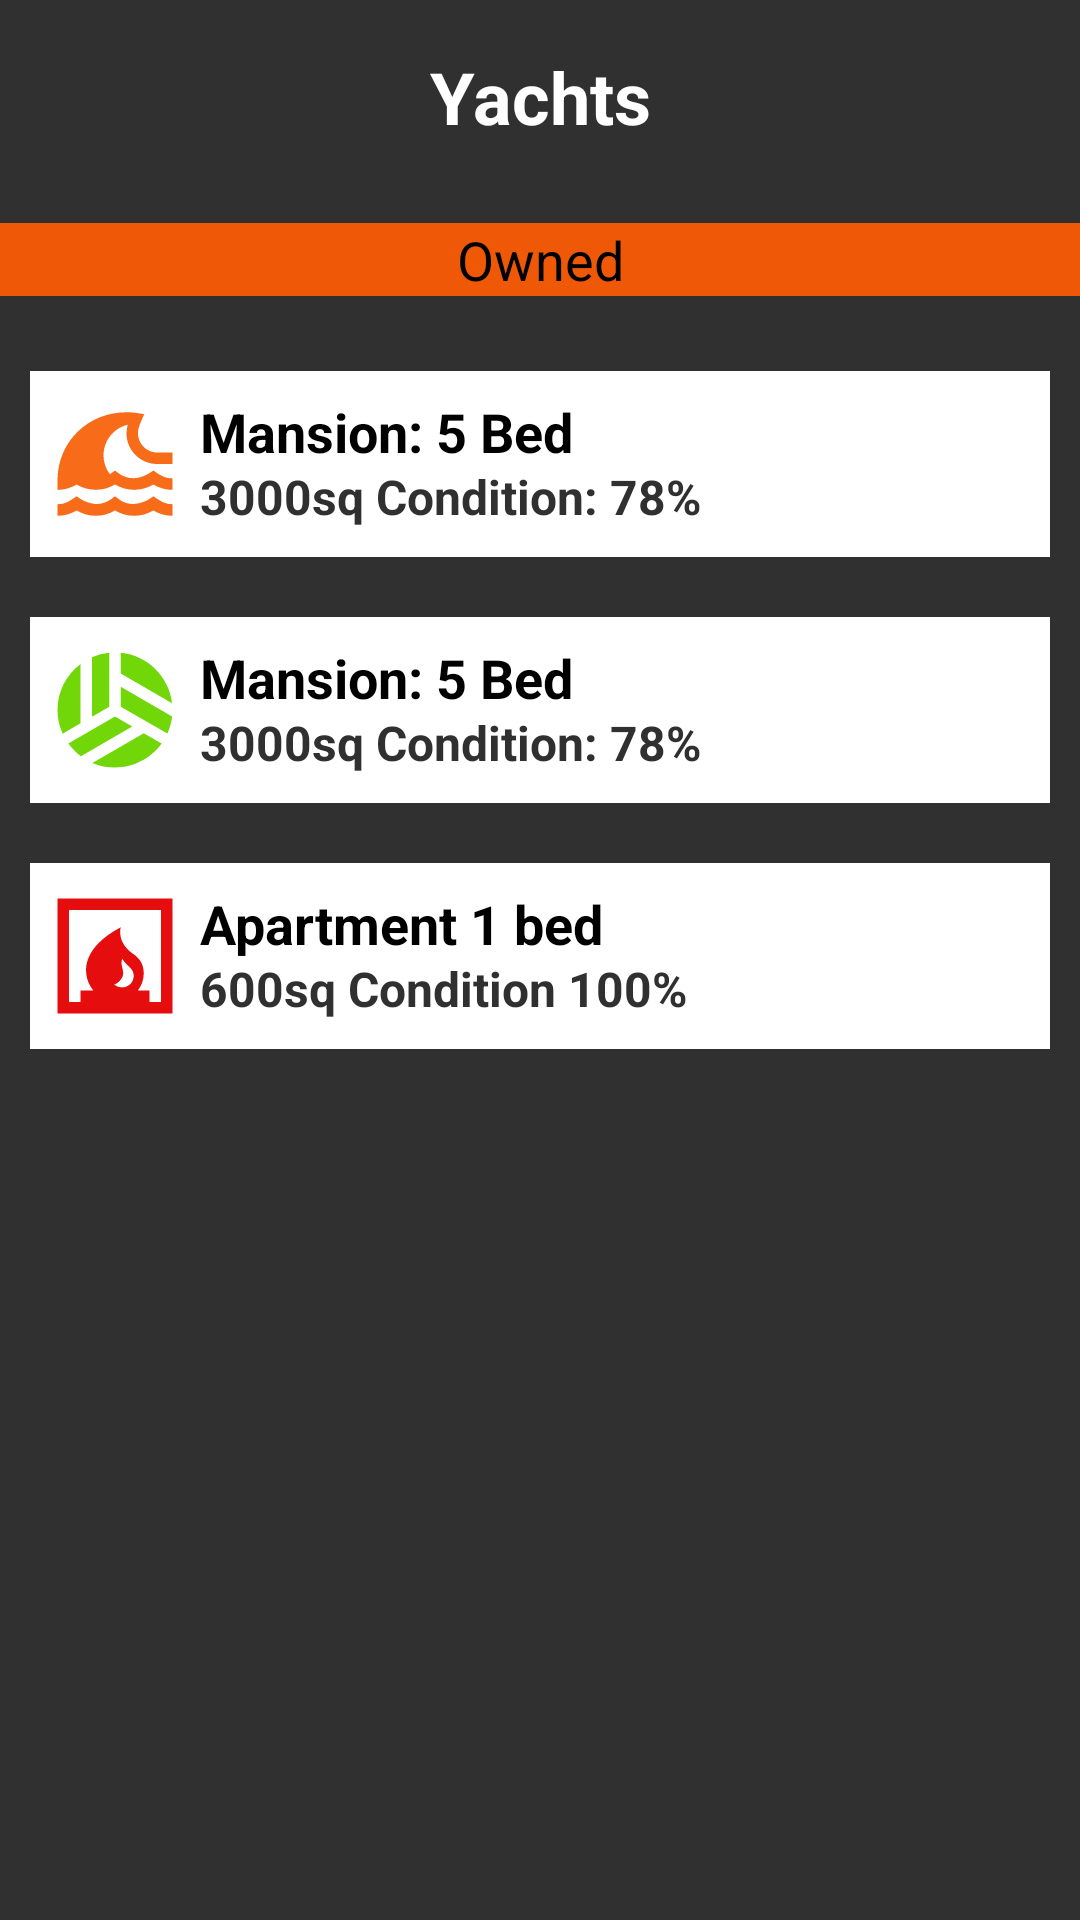

Write the Android layout XML for this screen, with the resource values it uses.
<!-- AndroidManifest.xml: application theme Theme.Fab_Bottom_app_bar -->
<!-- res/layout/activity_boat.xml -->
<?xml version="1.0" encoding="utf-8"?>
<LinearLayout xmlns:android="http://schemas.android.com/apk/res/android"
    android:layout_width="match_parent"
    android:layout_height="match_parent"
    android:background="@color/greyBackground"
    android:orientation="vertical">

    

    <TextView
        android:id="@+id/titleOccupation"
        android:layout_width="match_parent"
        android:layout_height="wrap_content"
        android:gravity="center"
        android:padding="16dp"
        android:text="Yachts"
        android:textColor="@color/white"
        android:textSize="24sp"
        android:textStyle="bold" />

    

    

    <TextView
        android:id="@+id/textView3"
        android:layout_width="match_parent"
        android:layout_height="wrap_content"
        android:layout_marginTop="10dp"
        android:background="@color/insidePagesText"
        android:gravity="center"
        android:text="Owned"
        android:textColor="@color/black"
        android:textSize="18sp" />

    <ScrollView
        android:layout_width="match_parent"
        android:layout_height="match_parent">

        <LinearLayout
            android:layout_width="match_parent"
            android:layout_height="wrap_content"
            android:layout_marginTop="15dp"
            android:orientation="vertical">

            

            
            <LinearLayout
                android:layout_width="match_parent"
                android:layout_height="wrap_content"
                android:layout_margin="10dp"
                android:background="#FFFFFF"
                android:clickable="true"
                android:focusable="true"
                android:orientation="horizontal"
                android:paddingTop="8dp"
                android:paddingBottom="8dp">

                <ImageView
                    android:layout_width="0dp"
                    android:layout_height="match_parent"
                    android:layout_gravity="center_horizontal"
                    android:layout_weight="1"
                    android:src="@drawable/placeholder" />

                <LinearLayout
                    android:layout_width="0dp"
                    android:layout_height="match_parent"
                    android:layout_weight="5"
                    android:orientation="vertical">

                    <TextView
                        android:id="@+id/textView2"
                        android:layout_width="match_parent"
                        android:layout_height="0dp"
                        android:layout_gravity="center_horizontal|center_vertical"
                        android:layout_weight="1"
                        android:text="Mansion: 5 Bed"
                        android:textColor="@color/black"
                        android:textSize="18sp"
                        android:textStyle="bold" />

                    <TextView
                        android:layout_width="match_parent"
                        android:layout_height="0dp"
                        android:layout_gravity="center_horizontal|center_vertical"
                        android:layout_weight="1"
                        android:text="3000sq Condition: 78%"
                        android:textColor="#303030"
                        android:textSize="16sp"
                        android:textStyle="bold" />

                </LinearLayout>

            </LinearLayout>

            <LinearLayout
                android:id="@+id/partTime1"
                android:layout_width="match_parent"
                android:layout_height="match_parent"
                android:layout_margin="10dp"
                android:background="#FFFFFF"
                android:clickable="true"
                android:focusable="true"
                android:orientation="horizontal"
                android:paddingTop="8dp"
                android:paddingBottom="8dp">

                <ImageView
                    android:layout_width="0dp"
                    android:layout_height="match_parent"
                    android:layout_gravity="center_horizontal"
                    android:layout_weight="1"
                    android:src="@drawable/placeholder2" />

                <LinearLayout
                    android:layout_width="0dp"
                    android:layout_height="match_parent"
                    android:layout_weight="5"
                    android:orientation="vertical">

                    <TextView
                        android:id="@+id/textView2"
                        android:layout_width="match_parent"
                        android:layout_height="0dp"
                        android:layout_gravity="center_horizontal|center_vertical"
                        android:layout_weight="1"
                        android:text="Mansion: 5 Bed"
                        android:textColor="@color/black"
                        android:textSize="18sp"
                        android:textStyle="bold" />

                    <TextView
                        android:layout_width="match_parent"
                        android:layout_height="0dp"
                        android:layout_gravity="center_horizontal|center_vertical"
                        android:layout_weight="1"
                        android:text="3000sq Condition: 78%"
                        android:textColor="#303030"
                        android:textSize="16sp"
                        android:textStyle="bold" />

                </LinearLayout>

            </LinearLayout>

            <LinearLayout
                android:id="@+id/partTime2"
                android:layout_width="match_parent"
                android:layout_height="match_parent"
                android:layout_margin="10dp"
                android:background="#FFFFFF"
                android:clickable="true"
                android:focusable="true"
                android:orientation="horizontal"
                android:paddingTop="8dp"
                android:paddingBottom="8dp">

                <ImageView
                    android:layout_width="0dp"
                    android:layout_height="match_parent"
                    android:layout_gravity="center_horizontal"
                    android:layout_weight="1"
                    android:src="@drawable/placeholder3" />

                <LinearLayout
                    android:layout_width="0dp"
                    android:layout_height="match_parent"
                    android:layout_weight="5"
                    android:orientation="vertical">

                    <TextView
                        android:layout_width="match_parent"
                        android:layout_height="0dp"
                        android:layout_gravity="center_horizontal|center_vertical"
                        android:layout_weight="1"
                        android:text="Apartment 1 bed"
                        android:textColor="@color/black"
                        android:textSize="18sp"
                        android:textStyle="bold" />

                    <TextView
                        android:layout_width="match_parent"
                        android:layout_height="0dp"
                        android:layout_gravity="center_horizontal|center_vertical"
                        android:layout_weight="1"
                        android:text="600sq Condition 100%"
                        android:textColor="#303030"
                        android:textSize="16sp"
                        android:textStyle="bold" />

                </LinearLayout>
            </LinearLayout>
        </LinearLayout>
    </ScrollView>

</LinearLayout>
<!-- resources referenced by this layout -->
<resources>
  <color name="black">#FF000000</color>
  <color name="greyBackground">#303030</color>
  <color name="insidePagesText">#EF5806</color>
  <color name="white">#FFFFFFFF</color>
  <!-- drawable placeholder (drawable) -->
  <vector android:height="24dp" android:tint="#F86B18"
      android:viewportHeight="24" android:viewportWidth="24"
      android:width="24dp" xmlns:android="http://schemas.android.com/apk/res/android">
      <path android:fillColor="@android:color/white" android:pathData="M18.67,17.63c-3.8,2.8 -6.12,0.4 -6.67,0c-0.66,0.49 -2.92,2.76 -6.67,0C3.43,19.03 2.65,19 2,19v2c1.16,0 2.3,-0.32 3.33,-0.93c2.06,1.22 4.61,1.22 6.67,0c2.06,1.22 4.61,1.22 6.67,0C19.7,20.68 20.84,21 22,21v-2C21.34,19 20.5,18.98 18.67,17.63z"/>
      <path android:fillColor="@android:color/white" android:pathData="M19.33,12H22v-2h-2.67C17.5,10 16,8.5 16,6.67c0,-1.02 0.38,-1.74 1.09,-3.34C15.72,3.12 15.09,3 14,3C7.36,3 2.15,8.03 2.01,14.5c0,0 -0.01,2 -0.01,2c1.16,0 2.3,-0.32 3.33,-0.93c2.06,1.22 4.61,1.22 6.67,0c2.06,1.22 4.61,1.22 6.67,0c1.03,0.61 2.17,0.93 3.33,0.93v-2c-0.66,0 -1.5,-0.02 -3.33,-1.37c-3.8,2.8 -6.12,0.4 -6.67,0c-0.9,0.67 -0.54,0.41 -0.91,0.63C10.39,12.82 10,11.7 10,10.5c0,-2.58 1.77,-4.74 4.21,-5.33C14.08,5.68 14,6.19 14,6.67C14,9.61 16.39,12 19.33,12z"/>
  </vector>
  <!-- drawable placeholder2 (drawable) -->
  <vector android:height="24dp" android:tint="#71D708"
      android:viewportHeight="24" android:viewportWidth="24"
      android:width="24dp" xmlns:android="http://schemas.android.com/apk/res/android">
      <path android:fillColor="@android:color/white" android:pathData="M6,4.01C3.58,5.84 2,8.73 2,12c0,1.46 0.32,2.85 0.89,4.11L6,14.31V4.01z"/>
      <path android:fillColor="@android:color/white" android:pathData="M11,11.42V2.05C9.94,2.16 8.93,2.43 8,2.84v10.32L11,11.42z"/>
      <path android:fillColor="@android:color/white" android:pathData="M12,13.15l-8.11,4.68c0.61,0.84 1.34,1.59 2.18,2.2L15,14.89L12,13.15z"/>
      <path android:fillColor="@android:color/white" android:pathData="M13,7.96v3.46l8.11,4.68c0.42,-0.93 0.7,-1.93 0.82,-2.98L13,7.96z"/>
      <path android:fillColor="@android:color/white" android:pathData="M8.07,21.2C9.28,21.71 10.6,22 12,22c3.34,0 6.29,-1.65 8.11,-4.16L17,16.04L8.07,21.2z"/>
      <path android:fillColor="@android:color/white" android:pathData="M21.92,10.81c-0.55,-4.63 -4.26,-8.3 -8.92,-8.76v3.6L21.92,10.81z"/>
  </vector>
  <!-- drawable placeholder3 (drawable) -->
  <vector android:height="24dp" android:tint="#E50D0D"
      android:viewportHeight="24" android:viewportWidth="24"
      android:width="24dp" xmlns:android="http://schemas.android.com/apk/res/android">
      <path android:fillColor="@android:color/white" android:pathData="M2,2v20h20V2H2zM11.86,16.96c0.76,-0.24 1.4,-1.04 1.53,-1.63c0.13,-0.56 -0.1,-1.05 -0.2,-1.6c-0.08,-0.46 -0.07,-0.85 0.08,-1.28c0.54,1.21 2.15,1.64 1.98,3.18C15.06,17.33 13.14,18.01 11.86,16.96zM20,20h-2v-2h-2.02c0.63,-0.84 1.02,-1.87 1.02,-3c0,-1.89 -1.09,-2.85 -1.85,-3.37C12.2,9.61 13,7 13,7c-6.73,3.57 -6.02,7.47 -6,8c0.03,0.96 0.49,2.07 1.23,3H6v2H4V4h16V20z"/>
  </vector>
  <style name="Theme.Fab_Bottom_app_bar" parent="Theme.MaterialComponents.DayNight.NoActionBar">
          <item name="colorPrimary">#0F9D58</item>
          <item name="colorPrimaryVariant">#0F9D58</item>
          <item name="colorOnPrimary">#000</item>
      </style>
</resources>
